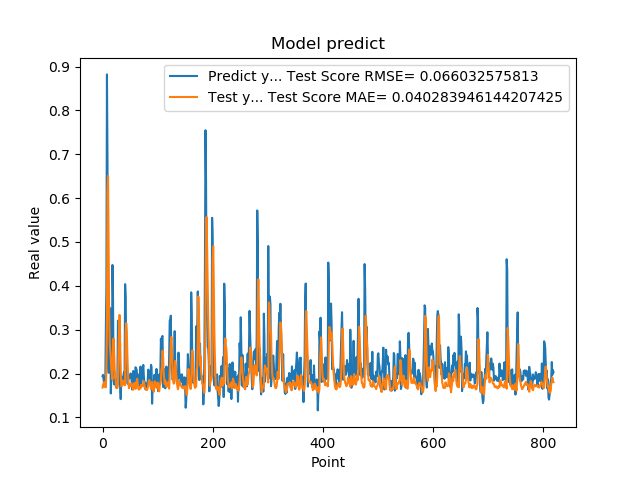

Values plotted in this chart, from the file beside it:
1.941800117492676059e-01, 1.679116291480002576e-01
1.970258951187133512e-01, 1.745183240873825758e-01
1.859861761331558505e-01, 1.768398463998449299e-01
1.705197989940643033e-01, 1.804555669901543036e-01
1.844120919704437256e-01, 1.726105085578144849e-01
1.779371052980423251e-01, 1.686468685357065955e-01
3.004232645034790039e-01, 1.689713873757069662e-01
3.969086110591887873e-01, 2.158248845891510004e-01
8.820003867149353027e-01, 3.126157821968745809e-01
6.841114759445190430e-01, 6.160561953445644612e-01
2.116497457027435580e-01, 6.504783357955569167e-01
2.014262527227401733e-01, 4.872373518275296411e-01
2.061583995819092074e-01, 3.334049447069261651e-01
3.160260915756225586e-01, 2.701030363518518995e-01
3.489396274089813232e-01, 2.538704415920208235e-01
1.544443815946578979e-01, 2.345676309458293585e-01
1.959947794675827026e-01, 2.105172175420789438e-01
1.894801408052444180e-01, 1.979768736755677105e-01
4.474425017833709162e-01, 1.865073807434232123e-01
3.771362304687500555e-01, 2.546096619338091838e-01
1.889318972826004028e-01, 2.795992049976364635e-01
1.752775162458419522e-01, 2.463548989950797852e-01
1.822472065687180121e-01, 2.109992931336886202e-01
1.866402029991149902e-01, 1.962420397601623845e-01
1.715678423643112183e-01, 1.824198560529423641e-01
1.676391065120696744e-01, 1.688627689303311419e-01
1.773854047060013095e-01, 1.663034287509362608e-01
1.872433423995972235e-01, 1.674214041030793743e-01
3.204146027565002441e-01, 1.752811419225551448e-01
3.134283721446990967e-01, 2.514093999119613176e-01
3.171058297157288153e-01, 2.991231909341262041e-01
2.202603369951247891e-01, 3.335083226041089532e-01
1.659800857305526733e-01, 2.725447704580888919e-01
1.415748745203018188e-01, 2.100670555310692467e-01
1.852595061063766479e-01, 1.708442204790411867e-01
1.814238876104354858e-01, 1.713348093705233943e-01
1.905867606401443481e-01, 1.742882184596449280e-01
1.810430586338043213e-01, 1.844302070538628435e-01
1.954265981912612915e-01, 1.799662932987545205e-01
2.029463946819305142e-01, 1.746614976574785427e-01
1.862521618604660034e-01, 1.763862502548481648e-01
4.038094580173492432e-01, 1.734207817687748177e-01
3.743042349815369207e-01, 2.974034763677999016e-01
2.572054266929626465e-01, 3.146996213787774388e-01
2.253161966800689420e-01, 2.985831106739111340e-01
1.787700653076171875e-01, 2.455499709298721578e-01
1.761920750141143799e-01, 2.068144649181294370e-01
1.861467957496643066e-01, 1.791842984413178630e-01
1.954011768102645874e-01, 1.665608565498949700e-01
1.907722949981689176e-01, 1.731137343754706459e-01
1.898660957813262939e-01, 1.757222822177385846e-01
2.001174986362457275e-01, 1.709641488931694653e-01
1.922753006219863892e-01, 1.778538648485865625e-01
1.810636967420578003e-01, 1.756696354423864792e-01
1.635809391736984530e-01, 1.739644079055018278e-01
1.916799396276473999e-01, 1.646054103970016613e-01
2.058236002922058105e-01, 1.632900072393535240e-01
1.857409924268722812e-01, 1.759070915728545015e-01
1.752161234617233276e-01, 1.787230670420484335e-01
1.845117062330245972e-01, 1.740709876347765195e-01
2.143009155988692682e-01, 1.653117868999054163e-01
... 759 more rows
